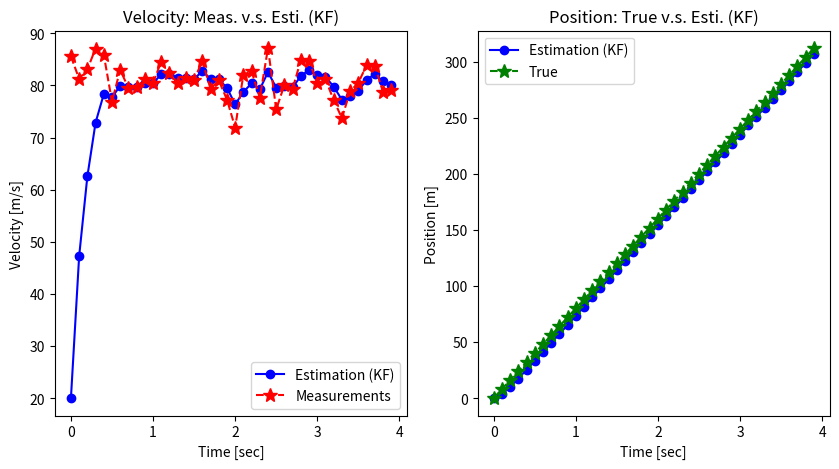

This figure's Python source:
import numpy as np
import matplotlib.pyplot as plt
from numpy.linalg import inv

np.random.seed(0)

def get_pos_vel(itime):
    """Return Measured Velocity and True Position."""
    v = np.random.normal(0, np.sqrt(10))  # v: measurement noise.

    vel_true = 80                         # nominal velocity = 80 [m/s]. no system noise here.
    pos_true = vel_true * (itime * dt)    # pos_true: true position. 
    z_vel_meas = vel_true + v             # z_vel_meas: measured velocity (observable) 

    return z_vel_meas, pos_true

def kalman_filter(z_meas, x_esti, P):
    """Kalman Filter Algorithm."""
    # (1) Prediction.
    x_pred = A @ x_esti
    P_pred = A @ P @ A.T + Q

    # (2) Kalman Gain.
    K = P_pred @ H.T @ inv(H @ P_pred @ H.T + R)

    # (3) Estimation.
    x_esti = x_pred + K @ (z_meas - H @ x_pred)

    # (4) Error Covariance.
    P = P_pred - K @ H @ P_pred

    return x_esti, P

# Input parameters.
time_end = 4
dt = 0.1

# Initialization for system model.
# Matrix: A, H, Q, R, P_0
# Vector: x_0
A = np.array([[1, dt],
              [0, 1]])
H = np.array([[0, 1]])
Q = np.array([[1, 0],
              [0, 3]])
R = np.array([[10]])

# Initialization for estimation.
x_0 = np.array([0, 20])  # position and velocity
P_0 = 5 * np.eye(2)

time = np.arange(0, time_end, dt)
n_samples = len(time)
vel_meas_save = np.zeros(n_samples)
pos_true_save = np.zeros(n_samples)
pos_esti_save = np.zeros(n_samples)
vel_esti_save = np.zeros(n_samples)

x_esti, P = None, None
for i in range(n_samples):
    z_meas, pos_true = get_pos_vel(i)
    if i == 0:
        x_esti, P = x_0, P_0
    else:
        x_esti, P = kalman_filter(z_meas, x_esti, P)

    vel_meas_save[i] = z_meas
    pos_true_save[i] = pos_true
    pos_esti_save[i] = x_esti[0]
    vel_esti_save[i] = x_esti[1]
    
fig, axes = plt.subplots(nrows=1, ncols=2, figsize=(10,5))

plt.subplot(1, 2, 1)
plt.plot(time, vel_esti_save, 'bo-', label='Estimation (KF)')
plt.plot(time, vel_meas_save, 'r*--', label='Measurements', markersize=10)
plt.legend(loc='lower right')
plt.title('Velocity: Meas. v.s. Esti. (KF)')
plt.xlabel('Time [sec]')
plt.ylabel('Velocity [m/s]')

plt.subplot(1, 2, 2)
plt.plot(time, pos_esti_save, 'bo-', label='Estimation (KF)')
plt.plot(time, pos_true_save, 'g*--', label='True', markersize=10)
plt.legend(loc='upper left')
plt.title('Position: True v.s. Esti. (KF)')
plt.xlabel('Time [sec]')
plt.ylabel('Position [m]')

plt.show()